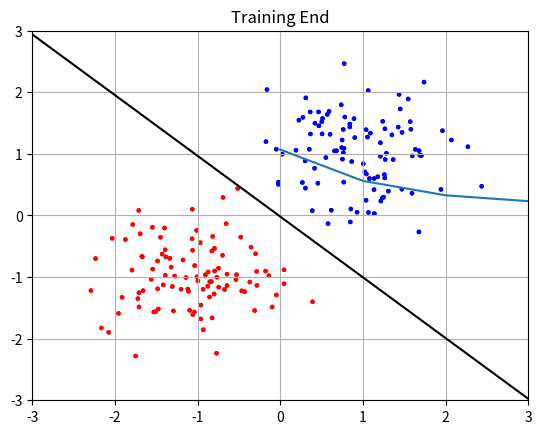

Write Python code to recreate this figure.
import numpy as np
import random
import matplotlib.pyplot as plt
from matplotlib import cm
from mpl_toolkits.mplot3d import Axes3D

#Create a perceptron
class Perceptron():
    def __init__(self, dimensions, learning_rate = 1e-2, bias = True, activation_type = "tanh"):
        #Initialize
        self.dimensions = dimensions
        self.learning_rate = learning_rate
        self.bias = bias
        self.activation_type = activation_type

        self.reset()
        print(self.__str__())

    def reset(self):
        #Reset perceptron variables
        if self.bias is True:
            self.weights = np.random.rand(self.dimensions + 1) - 0.5
        else:
            self.weights = np.random.rand(self.dimensions) - 0.5
        self.data = np.zeros(self.dimensions)
        self.lin_comb = 0
        self.activation = 0

    def forward(self, data):
        #Forward pass data through the perceptron
        if self.bias is True:
            self.data = np.concatenate((data, np.ones((len(data), 1))), axis = 1)
        else:
            self.data = np.array(data)

        self.lin_comb = self.data.dot(self.weights)
        self.activation = self.activation_function(self.lin_comb)
        return self.activation

    def activation_function(self, data):
        #Select activation function and use it
        if self.activation_type is "tanh":
            return np.tanh(data)
        elif self.activation_type is "sigmoid":
            return 1/ (1 + np.power(np.e, -1 * data))
        else:
            return data

    def clear_gradients(self):
        #Clear the gradients
        self.gradients = 0

    def backward(self, error, batch_type="single", batch_size = 4):
        #Calculate gradients for all the data
        self.gradients = np.zeros((self.data.shape[0], self.data.shape[1]))
        for i in range(self.data.shape[0]):
            if self.activation_type is "tanh":
                self.gradients[i] = -1 * error[i] * (1 - self.activation[i]**2) * self.data[i]
            elif self.activation_type is "sigmoid":
                self.gradients[i] = -1 * error[i] * (self.activation[i] * (1 - self.activation[i])) * self.data[i]
            else:
                self.gradients[i] = -1 * error[i] * 1 * self.data[i]

        #Update the weights
        if batch_type is "single":
            #Update weights for every data
            indices = np.arange(len(self.data))
            #Shuffle training set "Stochastic Descent"
            random.shuffle(indices)
            for i in indices:
                self.weights = self.weights - self.learning_rate * self.gradients[i]

        if batch_type is "all":
            #Find the mean of all gradients and one time update weights
            mean_gradient = self.gradients.mean(axis = 0)
            self.weights = self.weights - self.learning_rate * mean_gradient

        if batch_type is "batch":
            #Select random batches and update weights
            indices = list(np.arange(len(self.data)))
            #Shuffle training set "Stochastic Descent"
            random.shuffle(indices)
            batch_steps = int(len(self.data) / batch_size)
            for i in range(batch_steps):
                batch_indices = []
                #First sample random indices
                for _ in range(batch_size):
                    batch_indices.append(indices.pop())

                batch_gradient = self.gradients[batch_indices].mean(axis = 0)
                self.weights = self.weights - self.learning_rate * batch_gradient

    def __str__(self):
        return "Dimensions: %d, Bias: %d, Learning Rate: %f, Activation Type: %s"% (self.dimensions, 
                                                                                    self.bias, 
                                                                                    self.learning_rate, 
                                                                                    self.activation_type)

def mean_square_error(ground_truth, desired):
    temp = np.square(ground_truth - desired)
    temp = np.mean( temp )
    return temp

def create_color_list(data_set):
    return ["b" if data==1 else "r" for data in data_set]

dimension = 2
size = 100
X_train = np.concatenate((np.random.multivariate_normal(np.ones(dimension), 0.3*np.eye(dimension), size), 
                          np.random.multivariate_normal(-1 * np.ones(dimension), 0.3*np.eye(dimension), size)))

y_train = np.concatenate((np.ones(size), -1*np.ones(size)))

print(y_train.shape)
#Create perceptron
perceptron = Perceptron(dimension, learning_rate = 1e-3, activation_type = "tanh")

plt.scatter(X_train[:, 0], X_train[:, 1], c=create_color_list(y_train), s=5)
plt.title("Training End")
plt.show()
mse = []
#Train loop
for i in range(1000):
    yd = perceptron.forward(X_train)
    #print(yd)
    mse.append( mean_square_error(y_train, yd) )
    #mse[-1] is the last error
    print("Iteration: {}, Error is: {}".format(i, mse[-1]))
    #Stop condition
    if mse[-1] < 0.026:
        break
    error = y_train - yd
    #print(error)
    #Backpropagate error
    perceptron.backward(error)

mse = np.array(mse)
plt.plot(np.arange(len(mse)), mse)
plt.grid()
plt.title("Training MSE")
plt.show()

#Draw class separating line
discriminator = np.zeros((2,2))
discriminator[0,0] = -10
discriminator[1,0] = 10
discriminator[0,1] = -1 * (perceptron.weights[0] * discriminator[0,0] + perceptron.weights[2]) / perceptron.weights[1]
discriminator[1,1] = -1 * (perceptron.weights[0] * discriminator[1,0] + perceptron.weights[2]) / perceptron.weights[1]
plt.scatter(X_train[:, 0], X_train[:, 1], c=create_color_list(y_train), s=5)
plt.plot(discriminator[:, 0], discriminator[:, 1], c='k')
plt.axis([-3, 3, -3, 3])
plt.title("Training End")
plt.show()